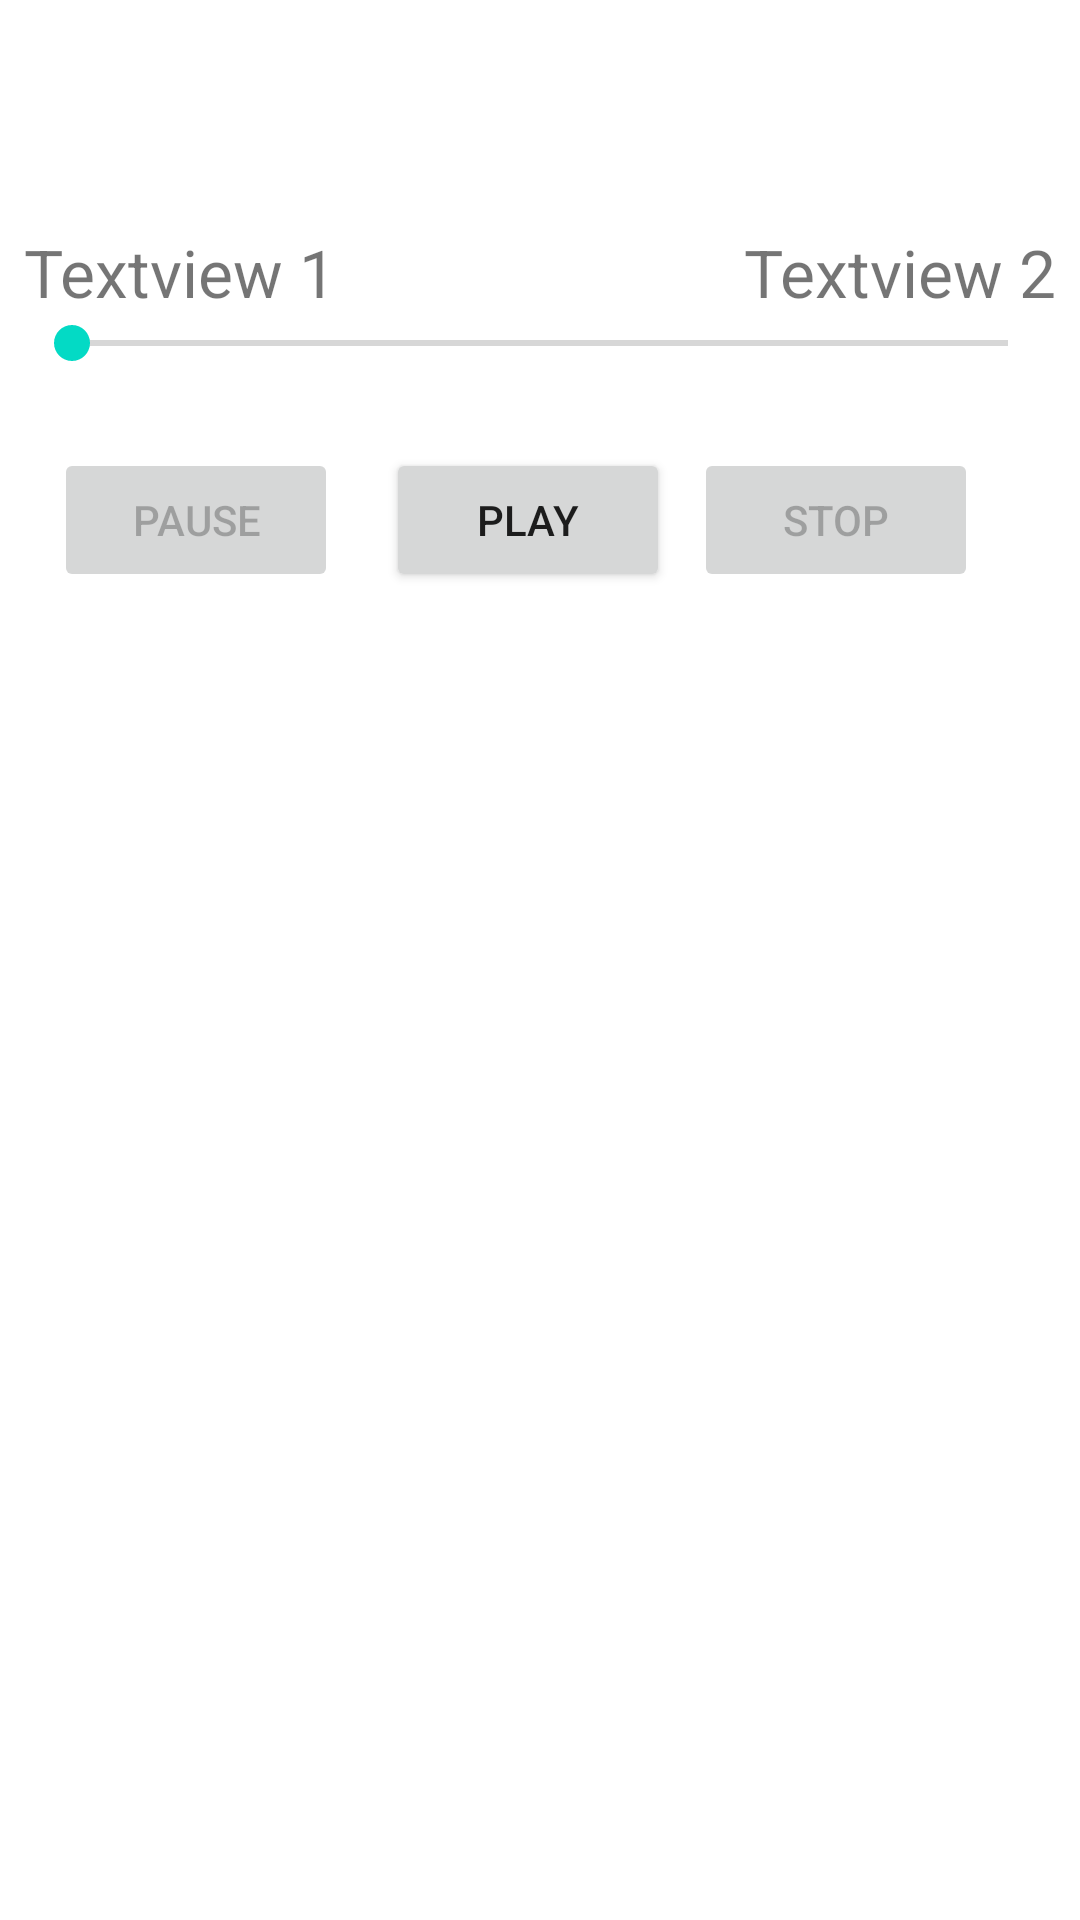

This screen was rendered from an Android layout file. Write that file and the resources it references.
<!-- AndroidManifest.xml: application theme Theme.ShadrackMediaPlayer -->
<!-- res/layout/activity_audio.xml -->
<?xml version="1.0" encoding="utf-8"?>
<RelativeLayout xmlns:android="http://schemas.android.com/apk/res/android"
    xmlns:app="http://schemas.android.com/apk/res-auto"
    xmlns:tools="http://schemas.android.com/tools"
    android:layout_width="match_parent"
    android:layout_height="match_parent"
    tools:context=".MainActivity">

    <LinearLayout
        android:layout_width="match_parent"
        android:layout_height="wrap_content"
        android:layout_margin="10dp"
        android:layout_below="@id/duration_layout">

        <Button
            android:id="@+id/pauseBtn"
            android:layout_width="wrap_content"
            android:layout_height="wrap_content"
            android:layout_marginStart="8dp"
            android:layout_marginTop="8dp"
            android:layout_marginEnd="8dp"
            android:layout_marginBottom="8dp"
            android:enabled="false"
            android:text="@string/pause"
            android:layout_below="@id/duration_layout"
            android:layout_weight="1"/>

        <Button
            android:id="@+id/playBtn"
            android:layout_width="88dp"
            android:layout_height="wrap_content"
            android:layout_marginStart="8dp"
            android:layout_marginTop="8dp"
            android:layout_marginEnd="8dp"
            android:layout_marginBottom="8dp"
            android:text="@string/play"
            android:layout_below="@id/duration_layout"
            android:layout_toRightOf="@id/pauseBtn"
            android:layout_weight="1"/>

        <Button
            android:id="@+id/stopBtn"
            android:layout_width="wrap_content"
            android:layout_height="wrap_content"
            android:layout_marginTop="8dp"
            android:layout_marginEnd="24dp"
            android:layout_marginRight="24dp"
            android:layout_marginBottom="8dp"
            android:enabled="false"
            android:text="Stop"
            android:layout_below="@+id/duration_layout"
            android:layout_toRightOf="@id/playBtn"
            android:layout_weight="1"/>

    </LinearLayout>



    <RelativeLayout
        android:id="@+id/duration_layout"
        android:layout_width="368dp"
        android:layout_height="wrap_content"
        android:layout_marginStart="8dp"
        android:layout_marginTop="76dp"
        android:layout_marginEnd="8dp"
        android:layout_marginBottom="8dp"
        app:layout_constraintEnd_toEndOf="parent"
        app:layout_constraintHorizontal_bias="1.0"
        app:layout_constraintStart_toStartOf="parent"
        app:layout_constraintTop_toTopOf="parent">

        <TextView
            android:id="@+id/tv_pass"
            android:layout_width="wrap_content"
            android:layout_height="wrap_content"
            android:text="Textview 1"
            android:textSize="22sp" />

        <TextView
            android:id="@+id/tv_due"
            android:layout_width="wrap_content"
            android:layout_height="wrap_content"
            android:layout_alignParentEnd="true"
            android:layout_alignParentRight="true"
            android:text="Textview 2"
            android:textSize="22sp" />

        <SeekBar
            android:id="@+id/seek_bar"
            android:layout_width="match_parent"
            android:layout_height="wrap_content"
            android:layout_below="@id/tv_pass"
            android:saveEnabled="false" />
    </RelativeLayout>

</RelativeLayout>
<!-- resources referenced by this layout -->
<resources>
  <string name="pause">pause</string>
  <string name="play">play</string>
  <style name="Theme.ShadrackMediaPlayer" parent="Theme.MaterialComponents.DayNight.DarkActionBar">
          
          <item name="colorPrimary">@color/purple_500</item>
          <item name="colorPrimaryVariant">@color/purple_700</item>
          <item name="colorOnPrimary">@color/white</item>
          
          <item name="colorSecondary">@color/teal_200</item>
          <item name="colorSecondaryVariant">@color/teal_700</item>
          <item name="colorOnSecondary">@color/black</item>
          
          <item name="android:statusBarColor" tools:targetApi="l">?attr/colorPrimaryVariant</item>
          
      </style>
  <!-- not gathered from this repository: default colours our renderer supplied (Android Studio template values) -->
  <color name="purple_500">#FF6200EE</color>
  <color name="purple_700">#FF3700B3</color>
  <color name="teal_200">#FF03DAC5</color>
  <color name="teal_700">#FF018786</color>
  <color name="black">#FF000000</color>
  <color name="white">#FFFFFFFF</color>
</resources>
